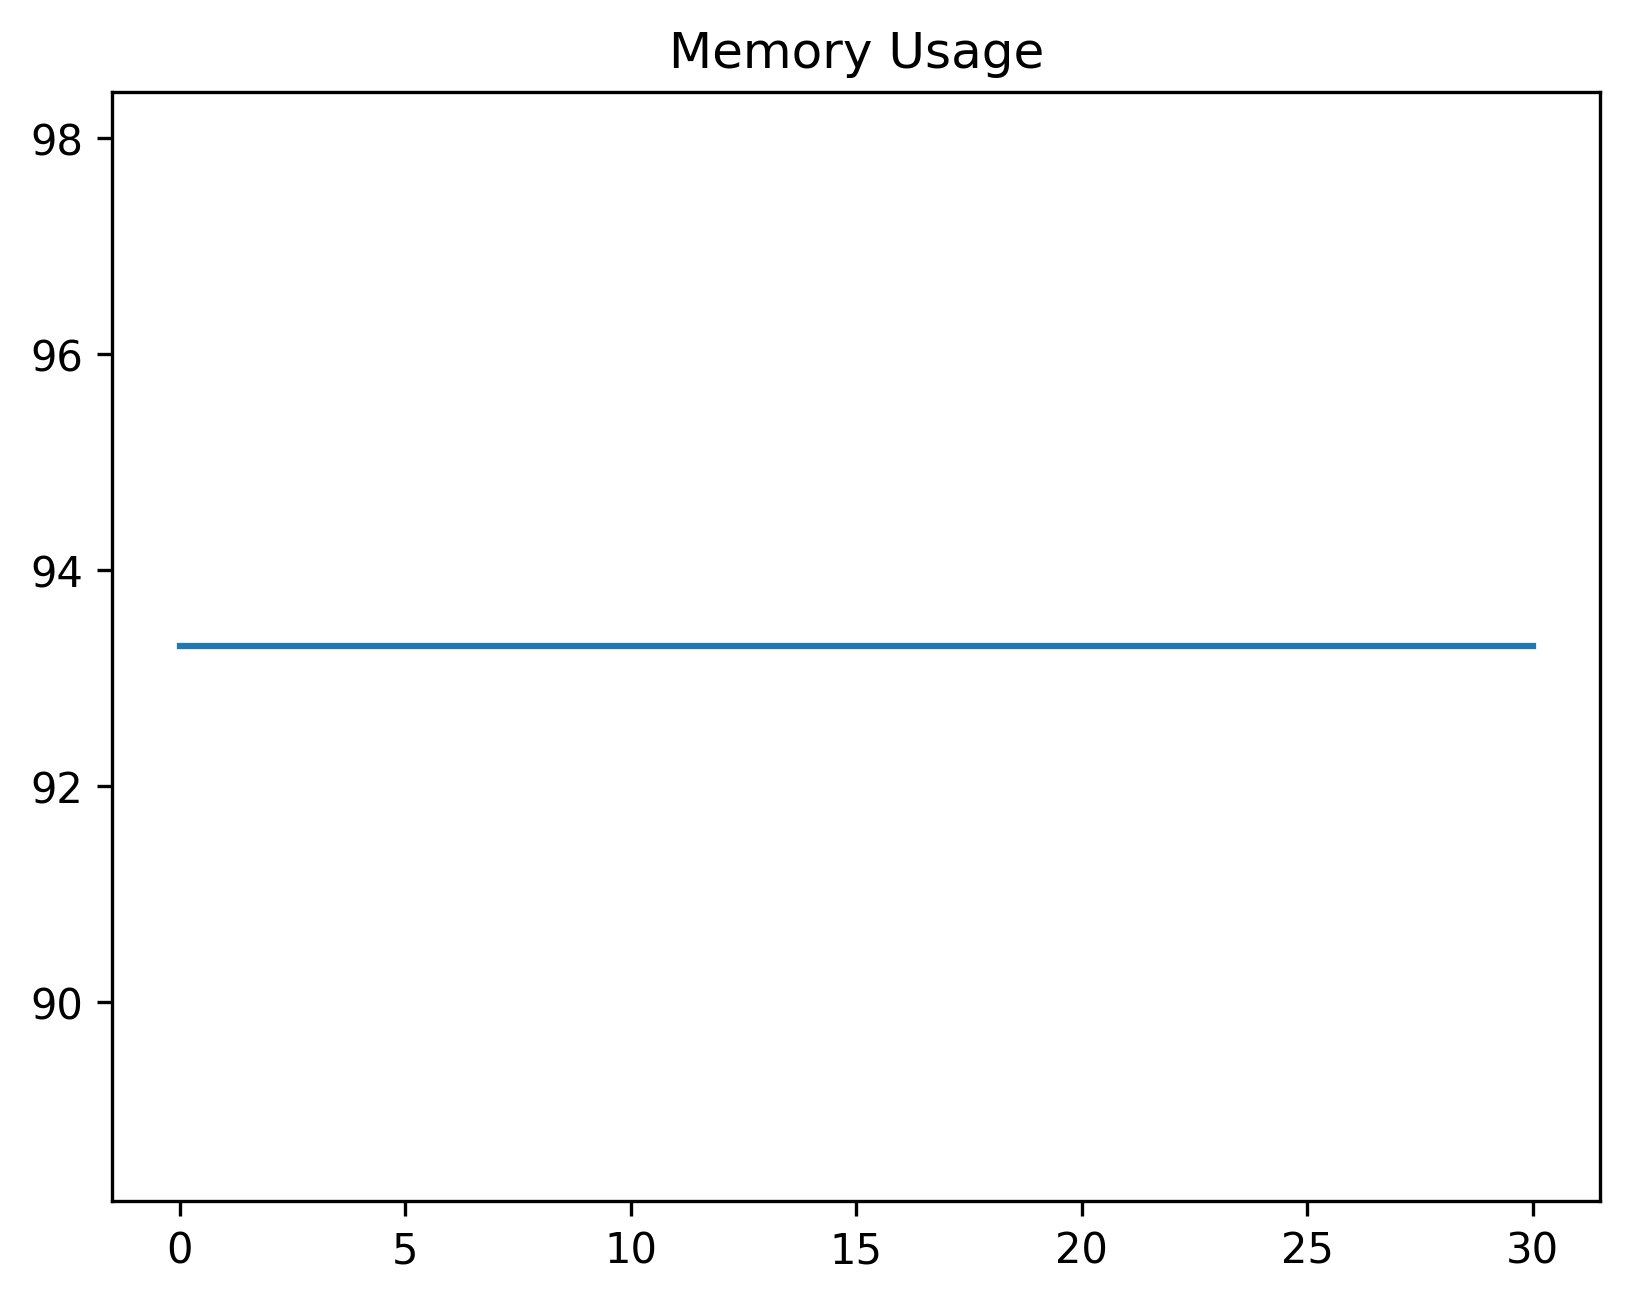

The table this chart was drawn from, first rows:
date_time, name, memory
2024-02-05 14:40:42.407687, start, 93.29
2024-02-05 14:40:42.504026, step_1, 93.29
2024-02-05 14:40:43.010492, step_2, 93.29
2024-02-05 14:40:43.092492, step_3, 93.29
2024-02-05 14:40:43.135748, step_4, 93.29
2024-02-05 14:40:43.201580, step_5, 93.29
2024-02-05 14:40:43.282213, step_6, 93.29
2024-02-05 14:40:43.790139, step_7, 93.29
2024-02-05 14:40:43.867209, step_8, 93.29
2024-02-05 14:40:44.375262, step_9, 93.29
2024-02-05 14:40:44.450343, step_10, 93.29
2024-02-05 14:40:44.970428, step_11, 93.29
2024-02-05 14:40:45.048093, step_12, 93.29
2024-02-05 14:40:45.078347, step_13, 93.29
2024-02-05 14:40:45.149402, step_14, 93.29
2024-02-05 14:40:45.655318, step_15, 93.29
2024-02-05 14:40:45.729004, step_16, 93.29
2024-02-05 14:40:45.760246, step_17, 93.29
2024-02-05 14:40:45.829957, step_18, 93.29
2024-02-05 14:40:46.336437, step_19, 93.29
2024-02-05 14:40:46.410485, step_20, 93.29
2024-02-05 14:40:46.916761, step_21, 93.29
2024-02-05 14:40:47.018954, step_22, 93.29
2024-02-05 14:40:47.058600, step_23, 93.29
2024-02-05 14:40:47.127272, step_24, 93.29
2024-02-05 14:40:47.633896, step_25, 93.29
2024-02-05 14:40:47.703706, step_26, 93.29
2024-02-05 14:40:48.214198, step_27, 93.29
2024-02-05 14:40:48.339888, step_28, 93.29
2024-02-05 14:40:48.847584, step_29, 93.29
2024-02-05 14:40:48.923363, step_30, 93.29
